Image classification data set "DE_6205_2HP" (laexl/love-xyellow-lemon- on GitHub). Class labels (10): normal, ball14, ball21, ball7, inner14, inner21, inner7, outer14, outer21, outer7.

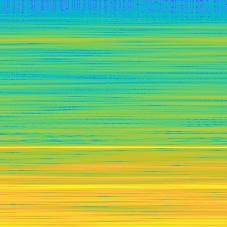
Label: normal

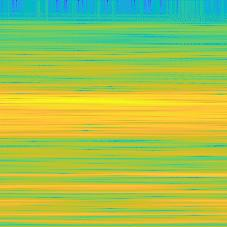
Label: ball7

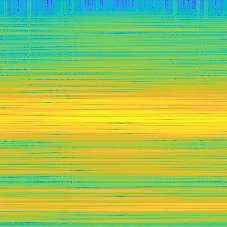
Label: inner21

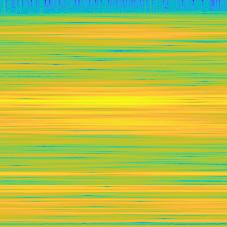
Label: ball21

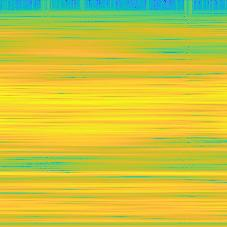
Label: inner14

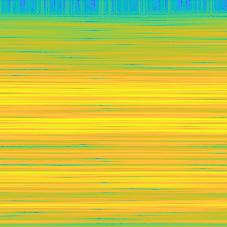
Label: inner7
